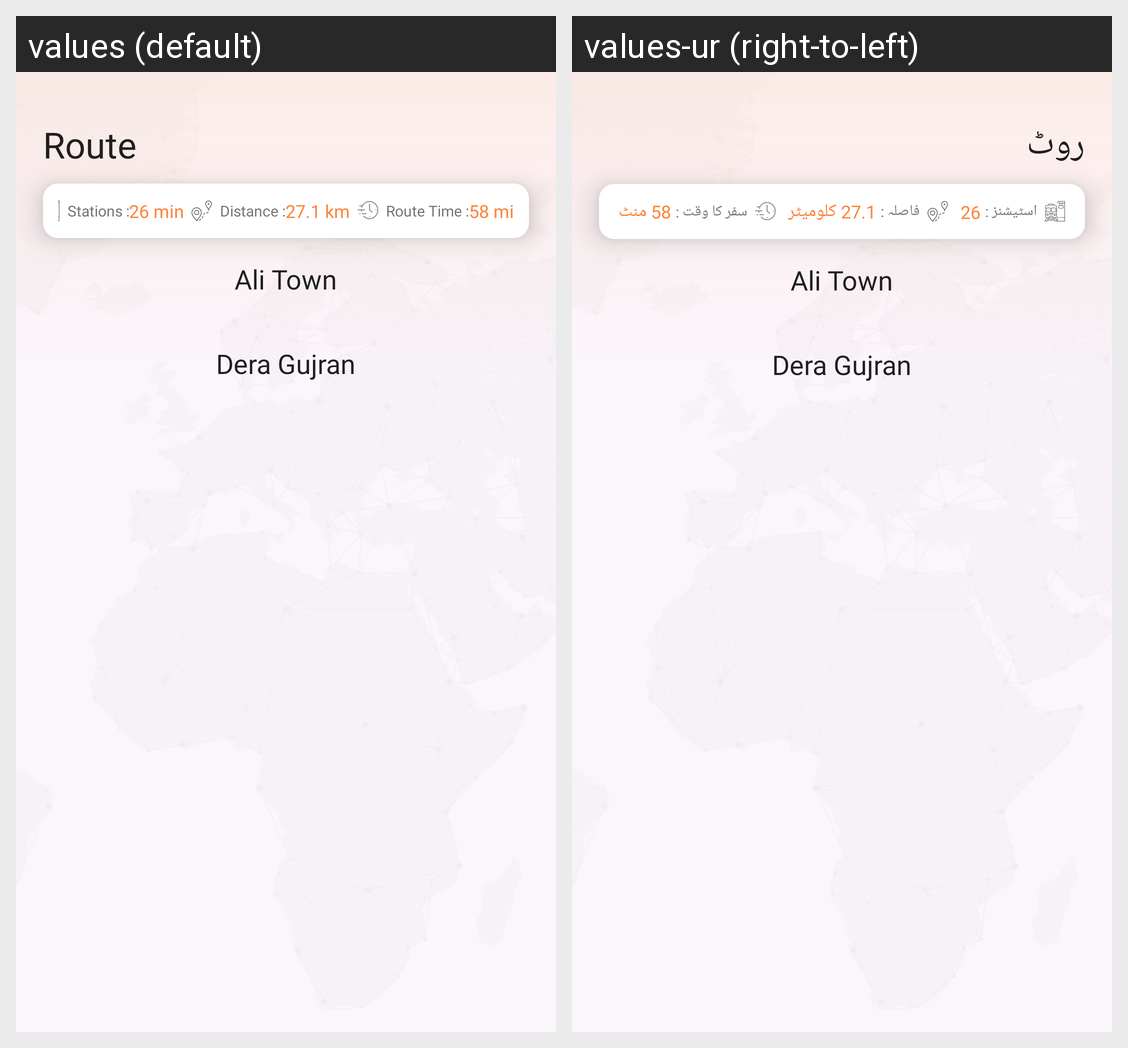

This grid shows one Android layout under two languages. Give, for every string resource on the screen, its name, the default text and each shown locale's text.
Android screen res/layout/fragment_route.xml rendered under 2 locales, left to right: values (default), values-ur (right-to-left). Device: Nexus 5 (rendered at 1080×1920; each locale shown at half size, 540×960, under a caption strip naming it); theme Theme.TrainMap.
Strings drawn on this screen, with the default value and each locale's value (text and hints the layout hard-codes, and strings that could not be matched under every locale, appear in the picture but are not listed):

route
  values: Route
  values-ur: روٹ

stations
  values: Stations :
  values-ur: اسٹیشنز :

_26
  values: 26 min
  values-ur: 26

distance
  values: Distance :
  values-ur: فاصلہ :

_27_1_km
  values: 27.1 km
  values-ur: 27.1 کلومیٹر

route_time
  values: Route Time :
  values-ur: سفر کا وقت :

_58_mins
  values: 58 mins
  values-ur: 58 منٹ
